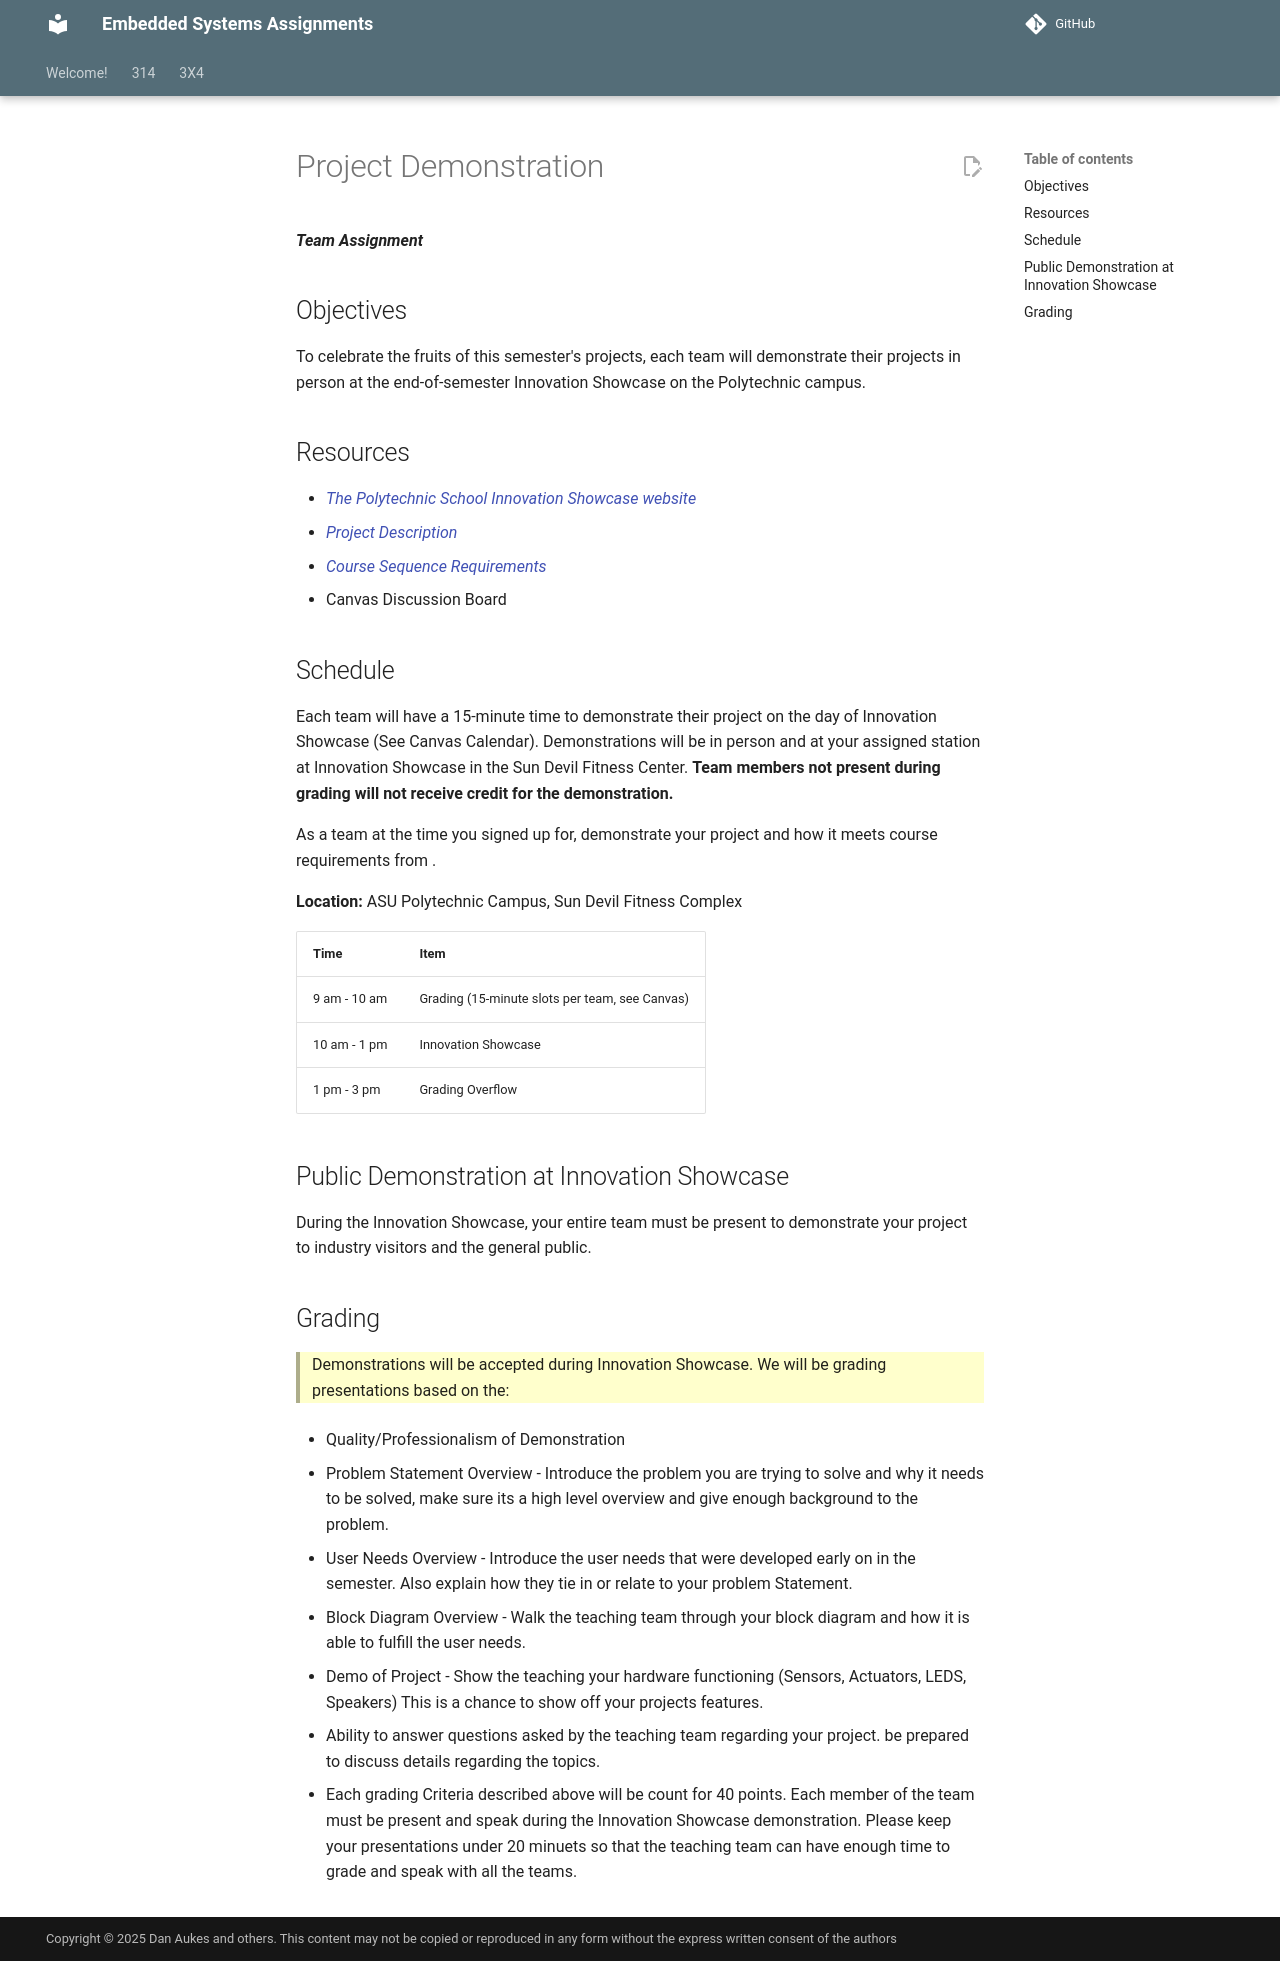

repository: Suo-Teaching-Team/egr-314-fall2026 · page: 314/team-assignments/final-demonstration/index.html · generator: mkdocs

---
title: Project Demonstration
---

***Team Assignment***

## Objectives

To celebrate the fruits of this semester's projects, each team will demonstrate their projects in person at the end-of-semester Innovation Showcase on the Polytechnic campus.

## Resources

- [The Polytechnic School Innovation Showcase website](https://poly.engineering.asu.edu/innovation-showcase/)
- [Project Description](https://embedded-systems-design.bitbucket.io/314/project-description/)
- [Course Sequence Requirements](https://embedded-systems-design.bitbucket.io/3x4/course-sequence-requirements/)
- Canvas Discussion Board

## Schedule

Each team will have a 15-minute time to demonstrate their project on the day of Innovation Showcase (See Canvas Calendar). Demonstrations will be in person and at your assigned station at Innovation Showcase in the Sun Devil Fitness Center. **Team members not present during grading will not receive credit for the demonstration.**

As a team at the time you signed up for, demonstrate your project and how it meets course requirements from .

**Location:** ASU Polytechnic Campus, Sun Devil Fitness Complex

  | Time         | Item                                           |
  | ------------ | ---------------------------------------------- |
  | 9 am - 10 am | Grading (15-minute slots per team, see Canvas) |
  | 10 am - 1 pm | Innovation Showcase                            |
  | 1 pm - 3 pm  | Grading Overflow                               |



## Public Demonstration at Innovation Showcase

During the Innovation Showcase, your entire team must be present to demonstrate your project to industry visitors and the general public.

## Grading

> Demonstrations will be accepted during Innovation Showcase. We will be grading presentations based on the:

* Quality/Professionalism of Demonstration

* Problem Statement Overview - Introduce the problem you are trying to solve and why it needs to be solved, make sure its a high level overview and give enough background to the problem. 

* User Needs Overview - Introduce the user needs that were developed early on in the semester. Also explain how they tie in or relate to your problem Statement.   

* Block Diagram Overview - Walk the teaching team through your block diagram and how it is able to fulfill the user needs. 

* Demo of Project - Show the teaching your hardware functioning (Sensors, Actuators, LEDS, Speakers) This is a chance to show off your projects features. 

* Ability to answer questions asked by the teaching team regarding your project. be prepared to discuss details regarding the topics.





  *   Each grading Criteria described above will be count for 40 points. Each member of the team must be present and speak during the Innovation Showcase demonstration. Please keep your presentations under 20 minuets so that the teaching team can have enough time to grade and speak with all the teams. 
